Image classification data set "dataset" (Anshumaankhare2403/AI-Based-Plant-Disease-Detection-System on GitHub). Class labels (14): apple apple scab, apple black rot, apple healthy, corn common rust, corn northern leaf blight, corn healthy, grape black rot, grape healthy, potato early blight, potato late blight, potato healthy, tomato early blight, tomato late blight, tomato healthy.

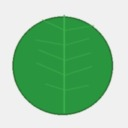
Label: grape healthy

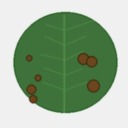
Label: potato early blight

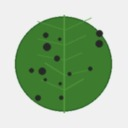
Label: grape black rot

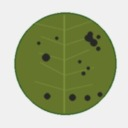
Label: apple apple scab

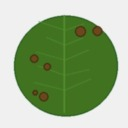
Label: corn northern leaf blight

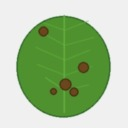
Label: tomato early blight
